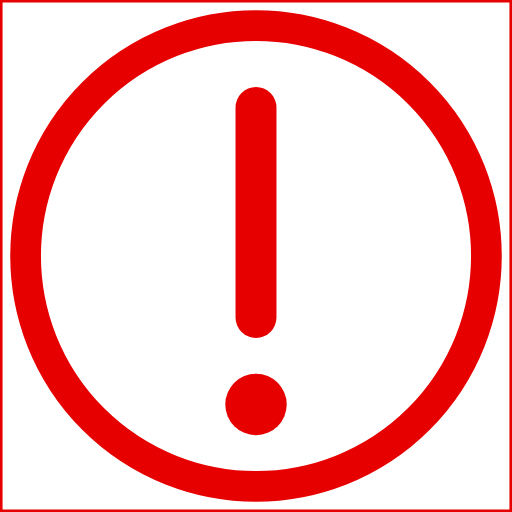
t = 0.00 s
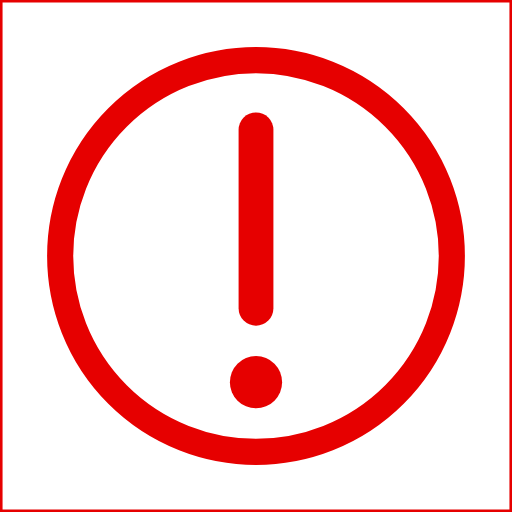
t = 0.75 s
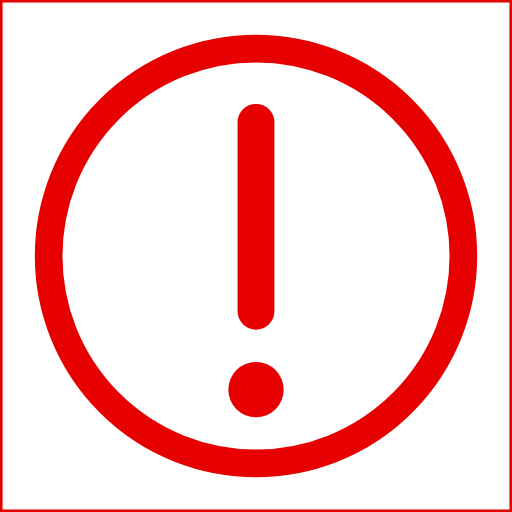
t = 1.50 s
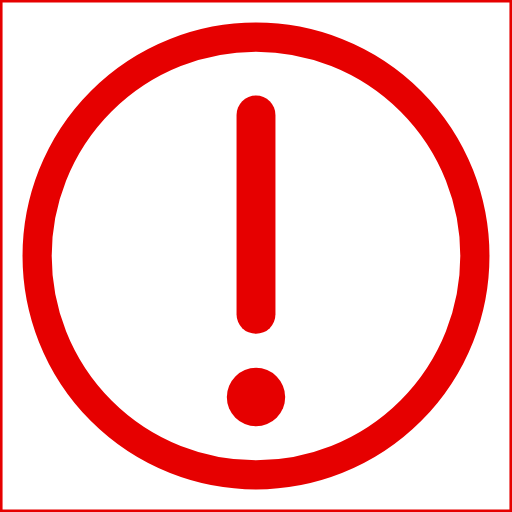
t = 1.75 s
t = 2.00 s: frame unchanged from t = 0.00 s, image omitted
t = 4.00 s: frame unchanged from t = 0.00 s, image omitted

The animated SVG that drew these frames (rendered in a browser with its animation timeline set to each time). Animation: 2 SMIL elements (animateTransform=2); one cycle of 4.00 s.

<svg xmlns="http://www.w3.org/2000/svg" viewBox="0 0 100 100" >
<rect x="0" y="0" width="100" height="100" stroke-width="1" stroke="#e60000" stroke-linecap="round" stroke-linejoin="round" fill="none"/>
<!--
<circle cx="5" cy="98" r="2" fill="#e60000"/>
	<animateTransform attributeName="transform" attributeType="XML" type="scale" from="0" to="1" begin="0" dur=".6s" fill="freeze"/>
	<animateTransform attributeName="transform" type="scale" values="1; .8; 1; .8; 1;" begin=".6s" dur="5s" repeatCount="indefinite"/> 

	     <animateTransform
	      attributeType="xml" 
	      attributeName="transform"
	      type="translate"
	      dur="5s"
	      values="0,0; 0,-50; 0,0; 0,50; 0,0"
	      repeatCount="indefinite"/>
	  	<animateTransform 
		     attributeType="xml" 
		     attributeName="transform" 
		     type="scale"
		     dur='5s'
		     values=".7;1;.7;1;.7"
		     repeatCount="indefinite"/>


<g is>
    <animateTransform attributeType="xml" attributeName="transform" type="translate" dur="5s" values="40,40;"/>
    <animateTransform attributeType="xml" attributeName="transform" type="translate" dur=".1s" values="1,1;"/>
    <animateTransform attributeType="xml"  attributeName="transform" type="translate" dur="5s" values="0,0; 10,10; 0,0; 10,10; 0,0" repeatCount="indefinite"/>
    <path d="M50,21 50,62" stroke-width="8" stroke="#e60000"  stroke-linecap="round" fill="none"/>
	<circle cx="50" cy="79" r="6" stroke-width="0" fill="#e60000"/>


<g >
	<circle cx="50" cy="50" r="45" stroke-width="8" stroke="#e60000" fill="none">
     <animateTransform
      attributeType="xml" 
      attributeName="transform"
      type="translate"
      dur="5s"
      values="0,0; 0,-50; 0,0; 0,50;0,0"
      repeatCount="indefinite"/>
   <animateTransform 
     attributeType="xml" 
     attributeName="transform" 
     type="scale"
     dur='5s'
     values="1;1.2;1;1.2;1"
     repeatCount="indefinite"/>
	</circle>
</g>

 <circle r="25" cx="50" cy="50" fill="gray">
	<animateTransform attributeName="transform" type="translate" dur="4s" values="0,0;-50,-50;0,0;50,50;0,0" repeatCount="indefinite"></animateTransform>
	<animateTransform attributeName="transform" additive="sum" type="scale" dur="4s" values="1; 2; 1; 0; 1" repeatCount="indefinite"></animateTransform>
</circle>

-->
<g>
	<animateTransform attributeName="transform" type="translate" dur="2s" values="0,0; 10,10; 0,0;" repeatCount="2"/>
	<animateTransform attributeName="transform" additive="sum" type="scale" dur="2s" values="1; .8; 1;" repeatCount="2"/>
	<circle r="45" cx="50" cy="50" stroke-width="6" stroke="#e60000"  stroke-linecap="round" fill="none" />
    <path d="M50,21 50,62" stroke-width="8" stroke="#e60000"  stroke-linecap="round" fill="none"/>
	<circle cx="50" cy="79" r="6" stroke-width="0" fill="#e60000"/>
</g>
</svg>